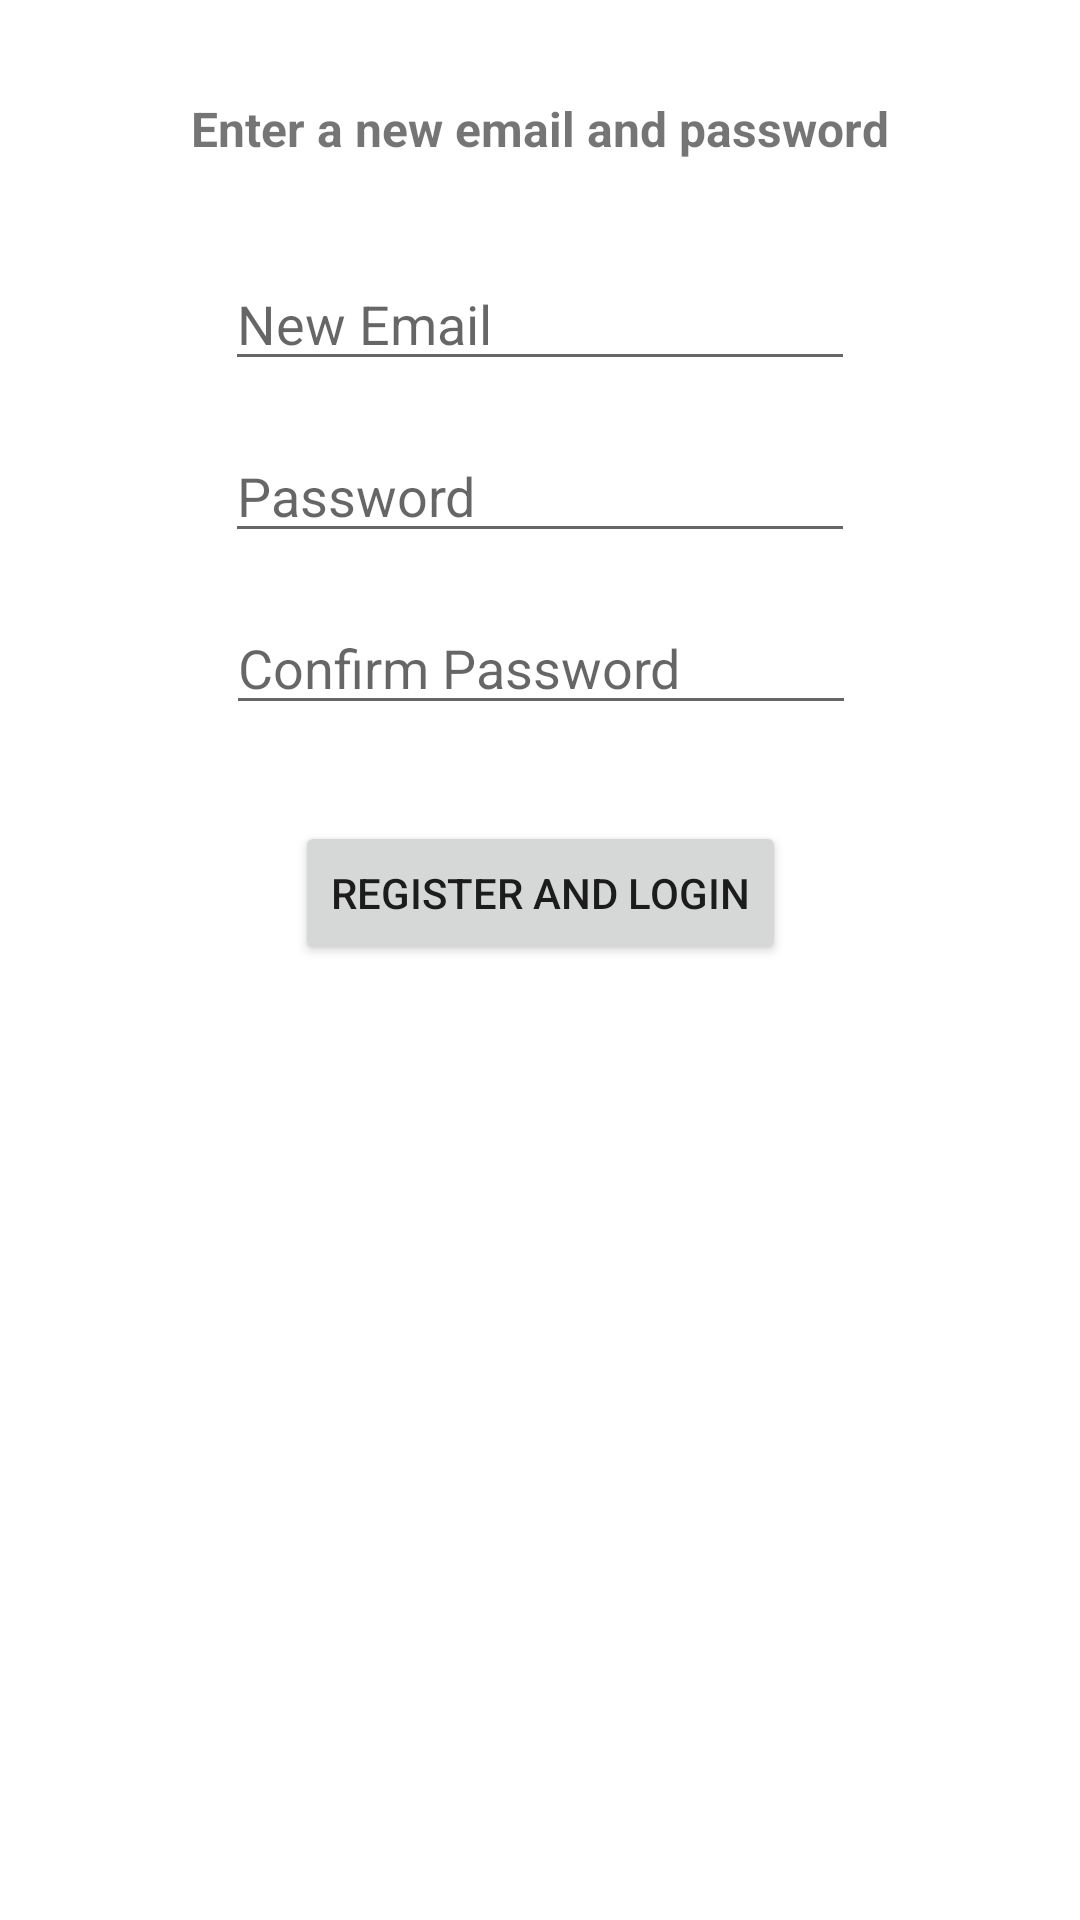

Android layout source for this screen:
<!-- AndroidManifest.xml: application theme Theme.NoNutsInMyBasket -->
<!-- res/layout/activity_register.xml -->
<?xml version="1.0" encoding="utf-8"?>
<androidx.constraintlayout.widget.ConstraintLayout xmlns:android="http://schemas.android.com/apk/res/android"
    xmlns:app="http://schemas.android.com/apk/res-auto"
    xmlns:tools="http://schemas.android.com/tools"
    android:layout_width="match_parent"
    android:layout_height="match_parent"
    tools:context=".Register">

    <TextView
        android:id="@+id/tvRegisterTitle"
        android:layout_width="wrap_content"
        android:layout_height="wrap_content"
        android:layout_marginTop="32dp"
        android:text="Enter a new email and password"
        android:textSize="16sp"
        android:textStyle="bold"
        app:layout_constraintEnd_toEndOf="parent"
        app:layout_constraintStart_toStartOf="parent"
        app:layout_constraintTop_toTopOf="parent" />

    <EditText
        android:id="@+id/etRegisterEmail"
        android:layout_width="wrap_content"
        android:layout_height="wrap_content"
        android:layout_marginTop="32dp"
        android:ems="10"
        android:hint="New Email"
        android:inputType="textEmailAddress"
        app:layout_constraintEnd_toEndOf="parent"
        app:layout_constraintStart_toStartOf="parent"
        app:layout_constraintTop_toBottomOf="@+id/tvRegisterTitle" />

    <EditText
        android:id="@+id/etRegisterPassword"
        android:layout_width="wrap_content"
        android:layout_height="wrap_content"
        android:layout_marginTop="16dp"
        android:ems="10"
        android:hint="Password"
        android:inputType="textPassword"
        app:layout_constraintEnd_toEndOf="parent"
        app:layout_constraintStart_toStartOf="parent"
        app:layout_constraintTop_toBottomOf="@+id/etRegisterEmail" />

    <EditText
        android:id="@+id/etConfirmPassword"
        android:layout_width="wrap_content"
        android:layout_height="wrap_content"
        android:layout_marginTop="16dp"
        android:ems="10"
        android:hint="Confirm Password"
        android:inputType="textPassword"
        app:layout_constraintEnd_toEndOf="parent"
        app:layout_constraintHorizontal_bias="0.502"
        app:layout_constraintStart_toStartOf="parent"
        app:layout_constraintTop_toBottomOf="@+id/etRegisterPassword" />

    <Button
        android:id="@+id/btnRegister"
        android:layout_width="wrap_content"
        android:layout_height="wrap_content"
        android:layout_marginTop="32dp"
        android:text="Register and Login"
        app:layout_constraintEnd_toEndOf="parent"
        app:layout_constraintStart_toStartOf="parent"
        app:layout_constraintTop_toBottomOf="@+id/etConfirmPassword" />
</androidx.constraintlayout.widget.ConstraintLayout>
<!-- resources referenced by this layout -->
<resources>
  <style name="Theme.NoNutsInMyBasket" parent="Theme.MaterialComponents.DayNight.NoActionBar">
          
          <item name="colorPrimary">@color/white</item>
          <item name="colorPrimaryVariant">@color/grey_400</item>
          <item name="colorOnPrimary">@color/white</item>
          
          <item name="colorSecondary">@color/teal_200</item>
          <item name="colorSecondaryVariant">@color/teal_700</item>
          <item name="colorOnSecondary">@color/black</item>
          
          <item name="android:statusBarColor" tools:targetApi="l">?attr/colorPrimaryVariant</item>
  
          
      </style>
  <!-- not gathered from this repository: default colours our renderer supplied (Android Studio template values) -->
  <color name="teal_200">#FF03DAC5</color>
  <color name="teal_700">#FF018786</color>
  <color name="black">#FF000000</color>
  <color name="white">#FFFFFFFF</color>
</resources>
